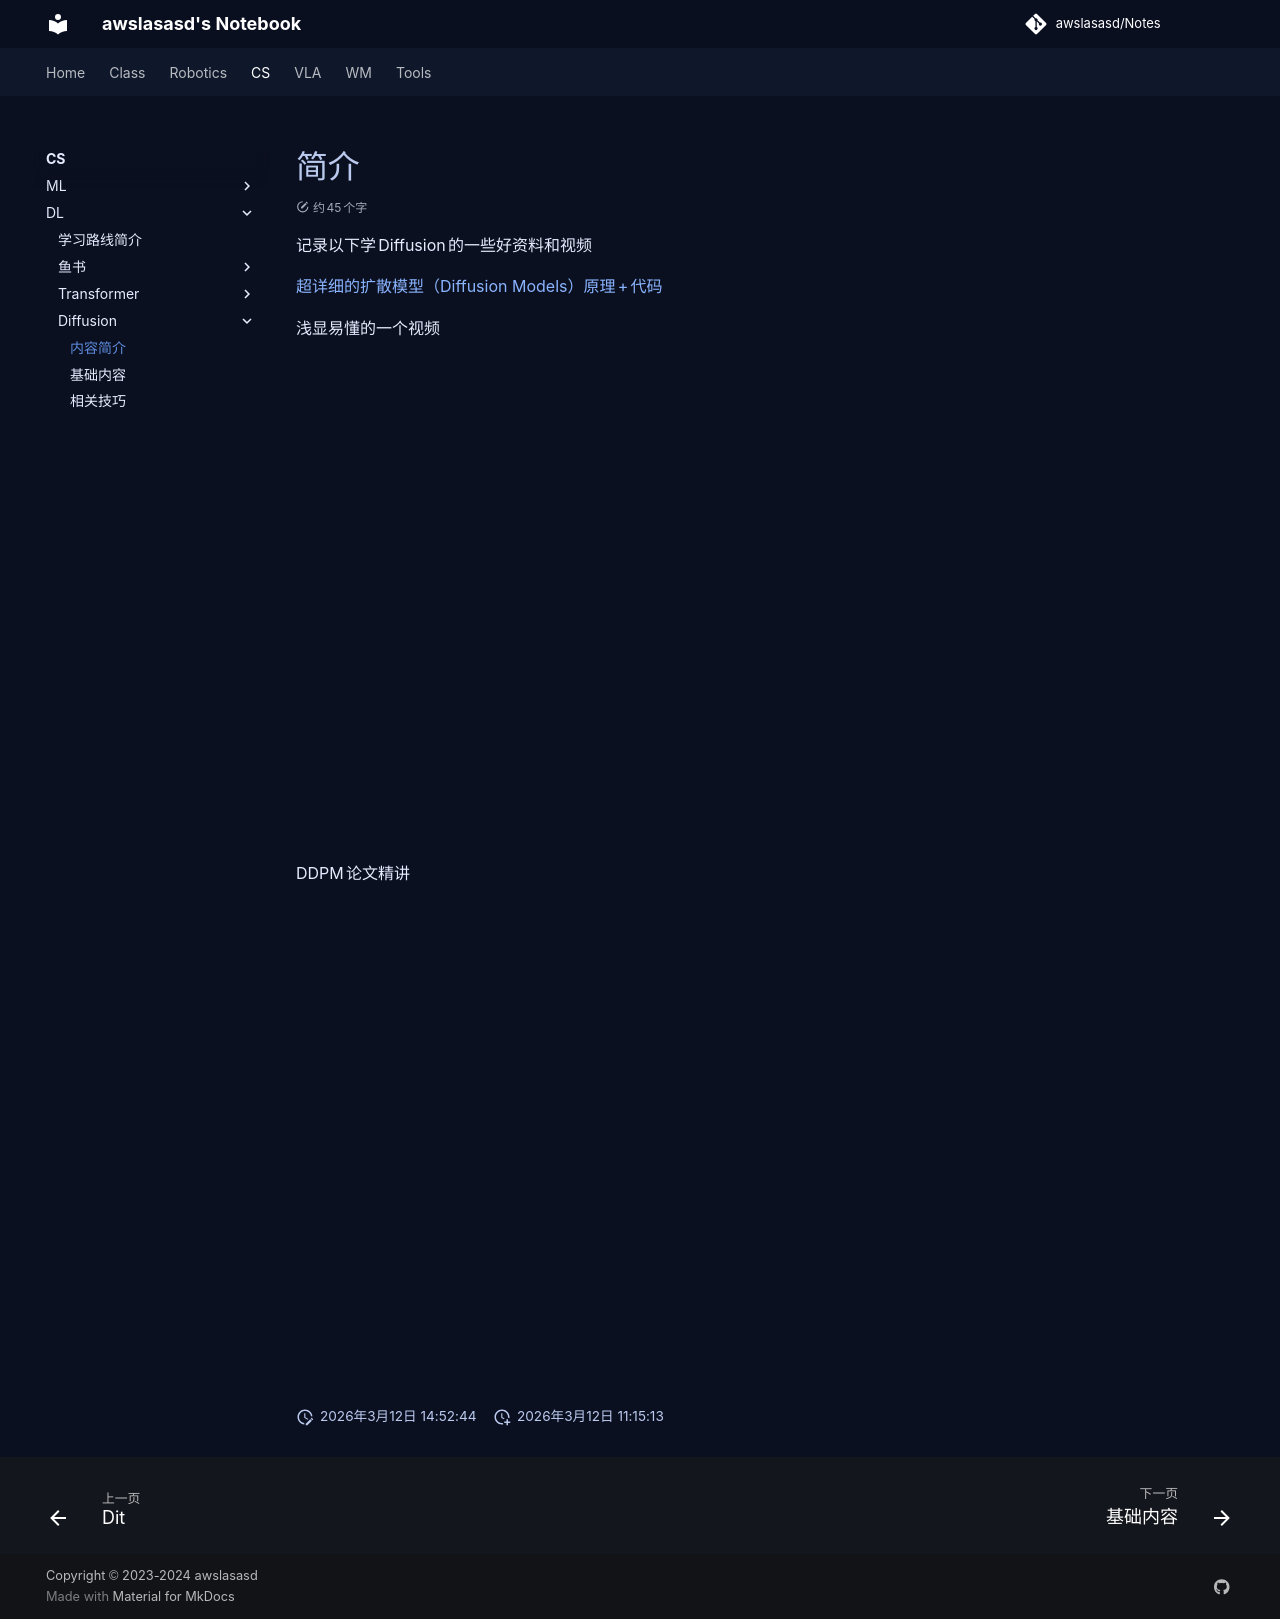

repository: awslasasd/awslasasd.github.io · page: CS/DL/Diffusion/C_D03_D00_Introduction/index.html · generator: mkdocs

# 简介

记录以下学Diffusion的一些好资料和视频

[超详细的扩散模型（Diffusion Models）原理+代码](https://zhuanlan.zhihu.com/p/624221952)

浅显易懂的一个视频

<iframe src="//player.bilibili.com/player.html?isOutside=true&aid=112707088943539&bvid=BV1xih7ecEMb&cid=500001601124266&p=1&autoplay=0" width="640" height="480" scrolling="no" border="0" frameborder="no" framespacing="0" allowfullscreen="true"></iframe>

DDPM论文精讲

<iframe src="//player.bilibili.com/player.html?isOutside=true&aid=1603633656&bvid=BV1Em421s7WB&cid=1519830553&p=1&autoplay=0" width="640" height="480" scrolling="no" border="0" frameborder="no" framespacing="0" allowfullscreen="true"></iframe>
